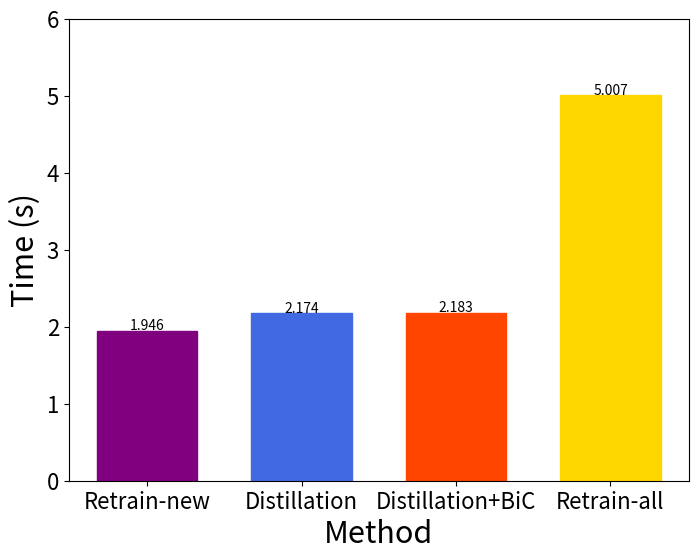

Recreate this plot in Python.
import numpy as np
import matplotlib.pyplot as plt

# time = [0.4852022, 0.4906988, 0.6264487, 2.0329192]
# names = ["Fine-Tune", "Retrain-new", "IDAVFL(Ours)", "Retrain-all"]
# fig_name = './IDAVFL-time.pdf'

time = [1.9459132, 2.1738257, 2.1830406, 5.0072947]
names = ["Retrain-new", "Distillation", "Distillation+BiC", "Retrain-all"]
fig_name = './CI-time.pdf'


f, ax = plt.subplots(figsize=(8, 6))
# plt.ylim([0, 2.5])
plt.ylim([0, 6])
bar = plt.bar(np.arange(len(time)), time, tick_label=names, width=0.65)
bar[0].set_color('purple')  # A6CEE3
bar[1].set_color('royalblue')  # FDBF6F
bar[2].set_color('orangered')  # CAB2D6
bar[3].set_color('gold')  # FFFF99
plt.tick_params(labelsize=16)
# plt.title('Average time cost of different algorithms', fontsize='xx-large')
for x, y in enumerate(time):
    plt.text(x - 0.112, y + 0.01, "%.3f" % y)
plt.xlabel('Method', fontsize=22)
plt.ylabel('Time (s)', fontsize=22)
plt.savefig(fig_name)

plt.show()
